3-way image classification set "dataset_balanced" from GitHub (TakanashaTaryu/Osteosarcoma-Histopathology-Classification); label vocabulary: non-tumor, non-viable tumor, viable tumor.

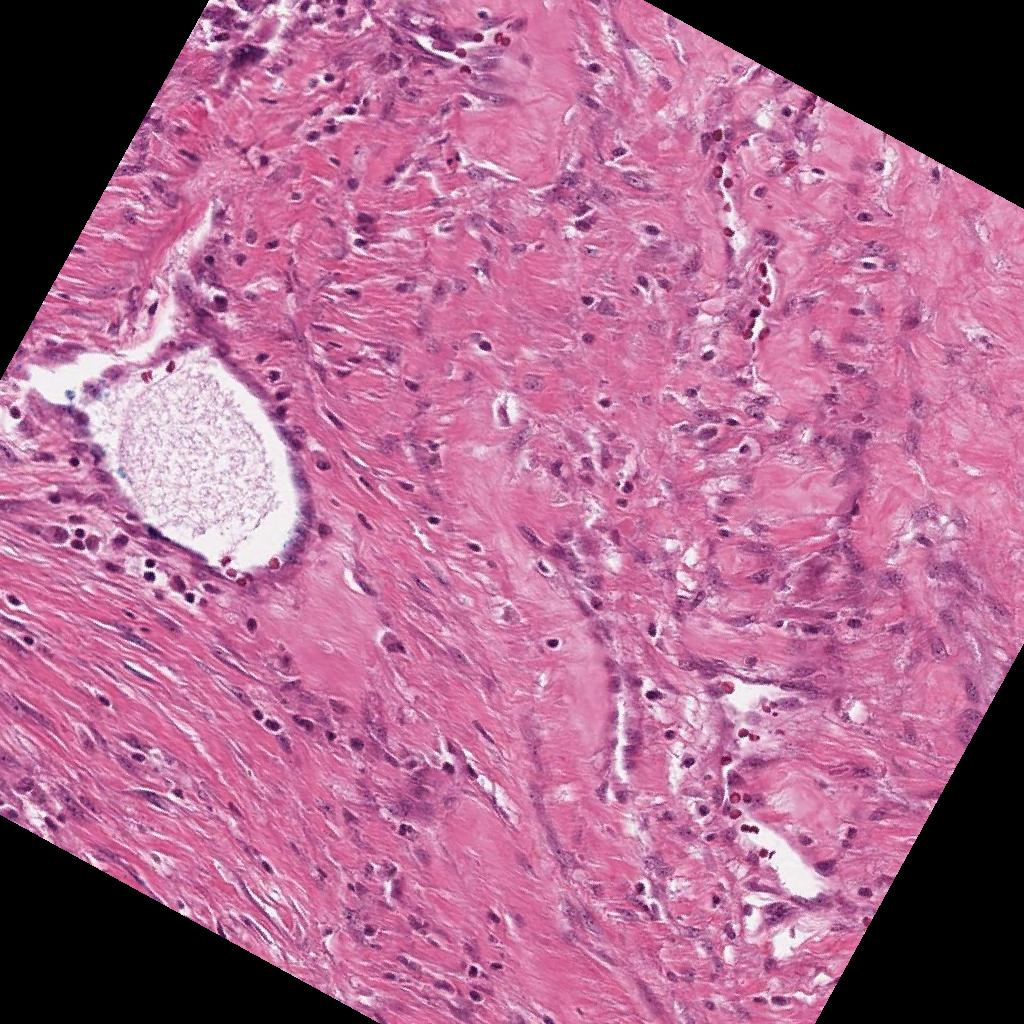
Label: non-tumor

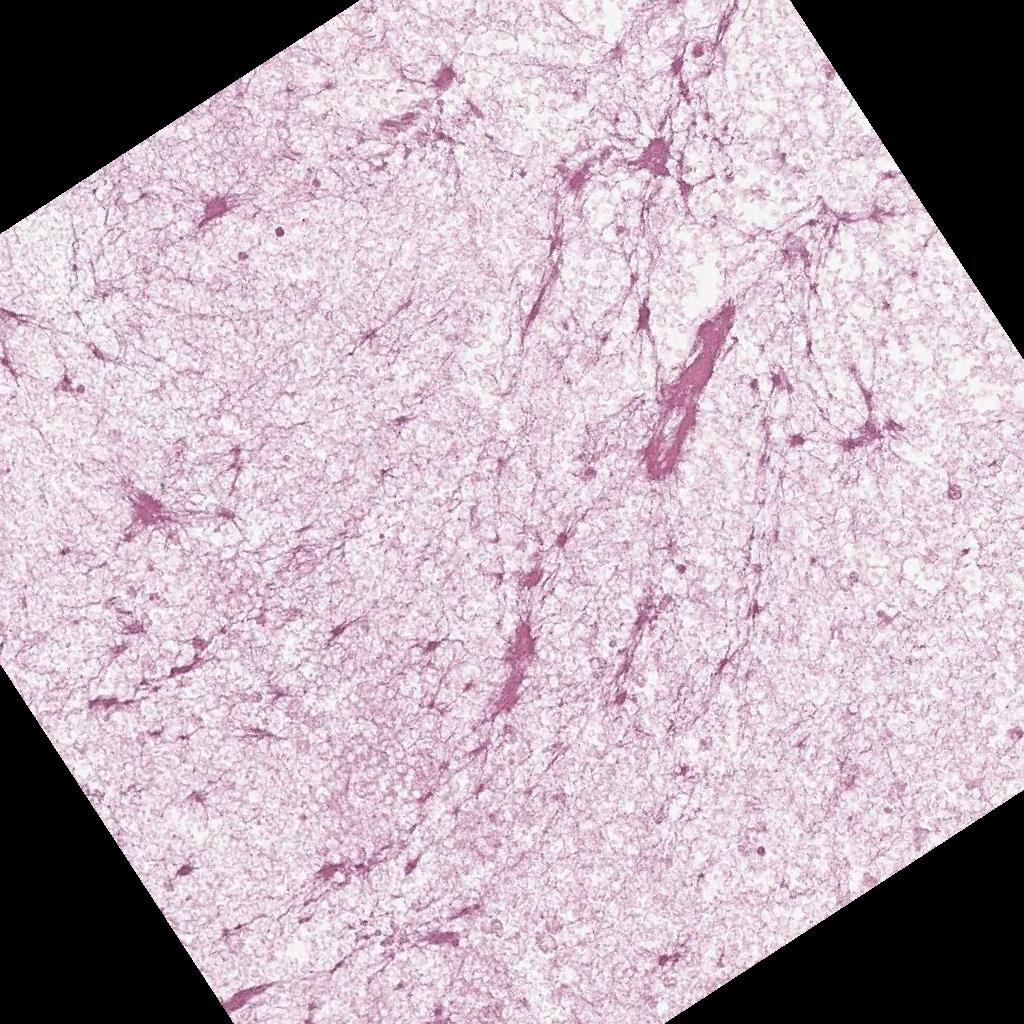
Label: non-viable tumor

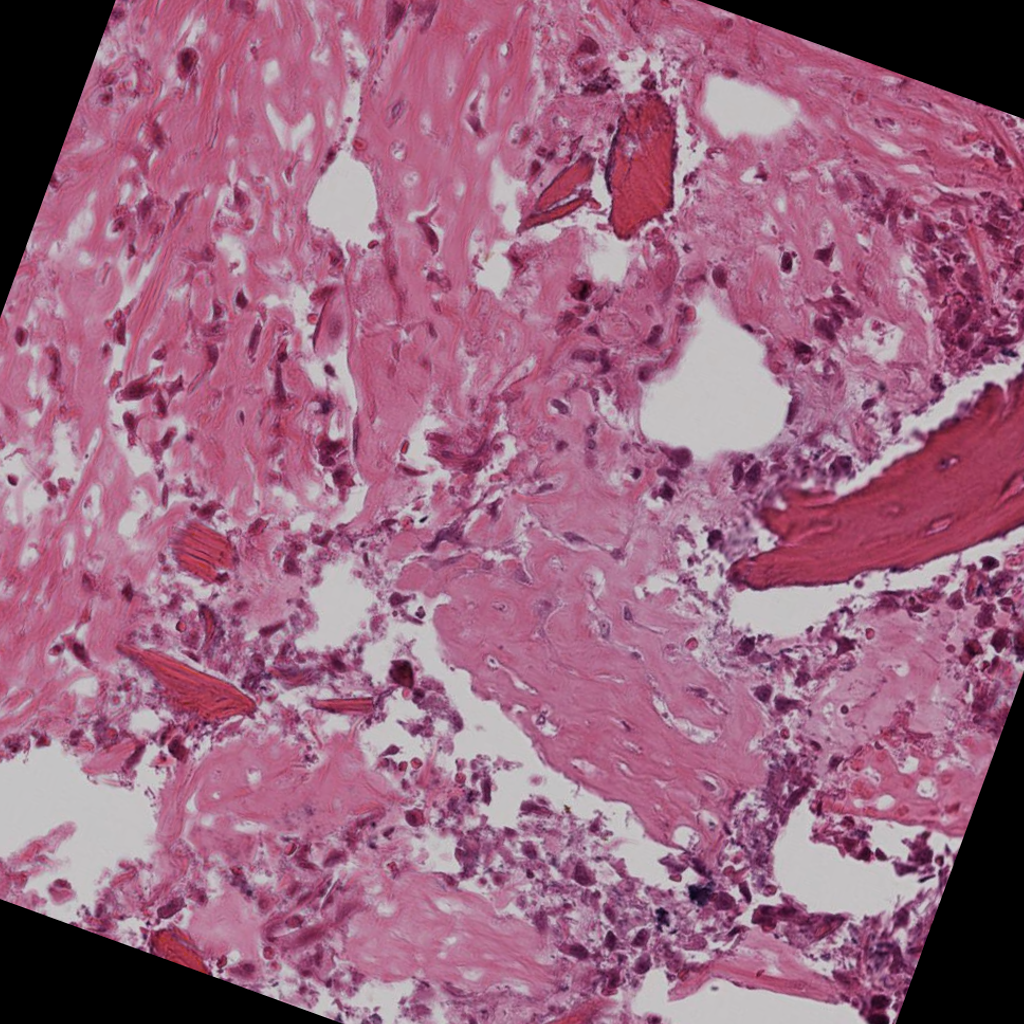
Label: non-viable tumor

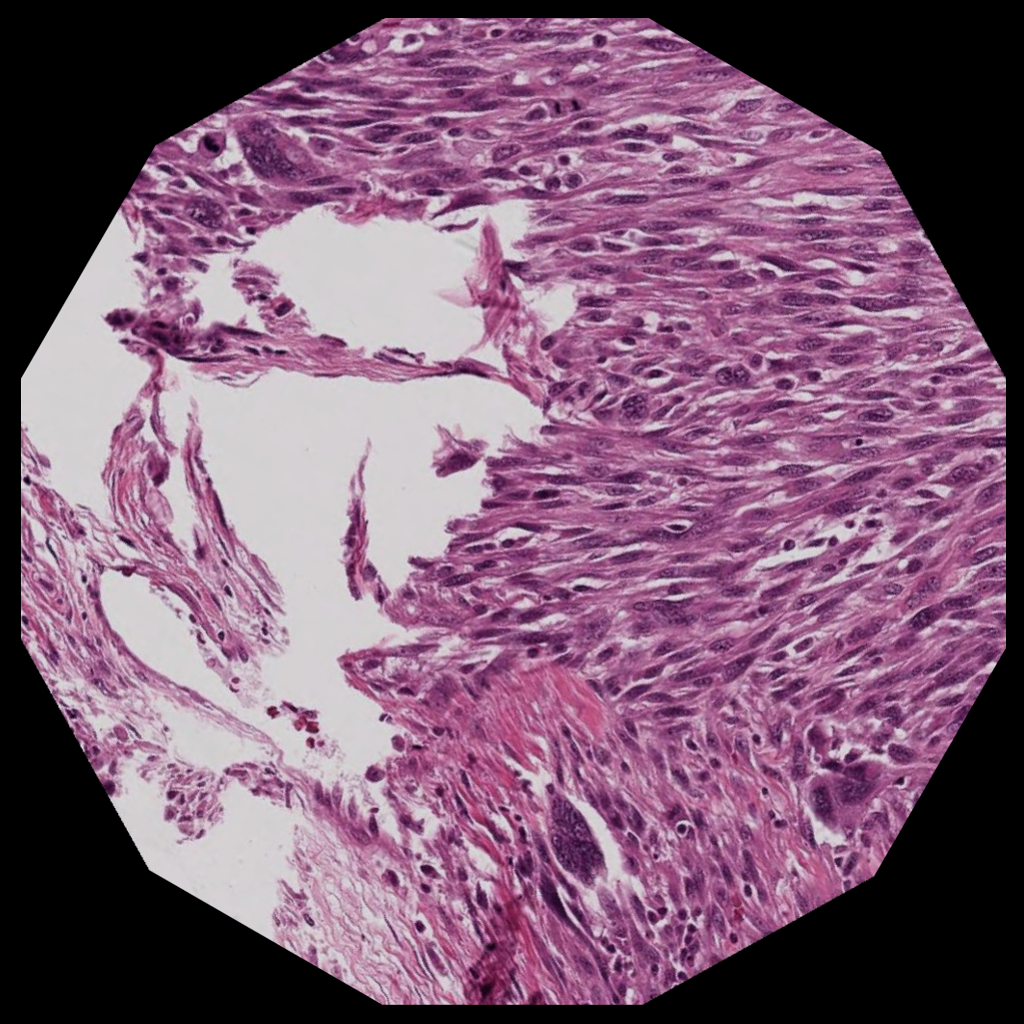
Label: viable tumor

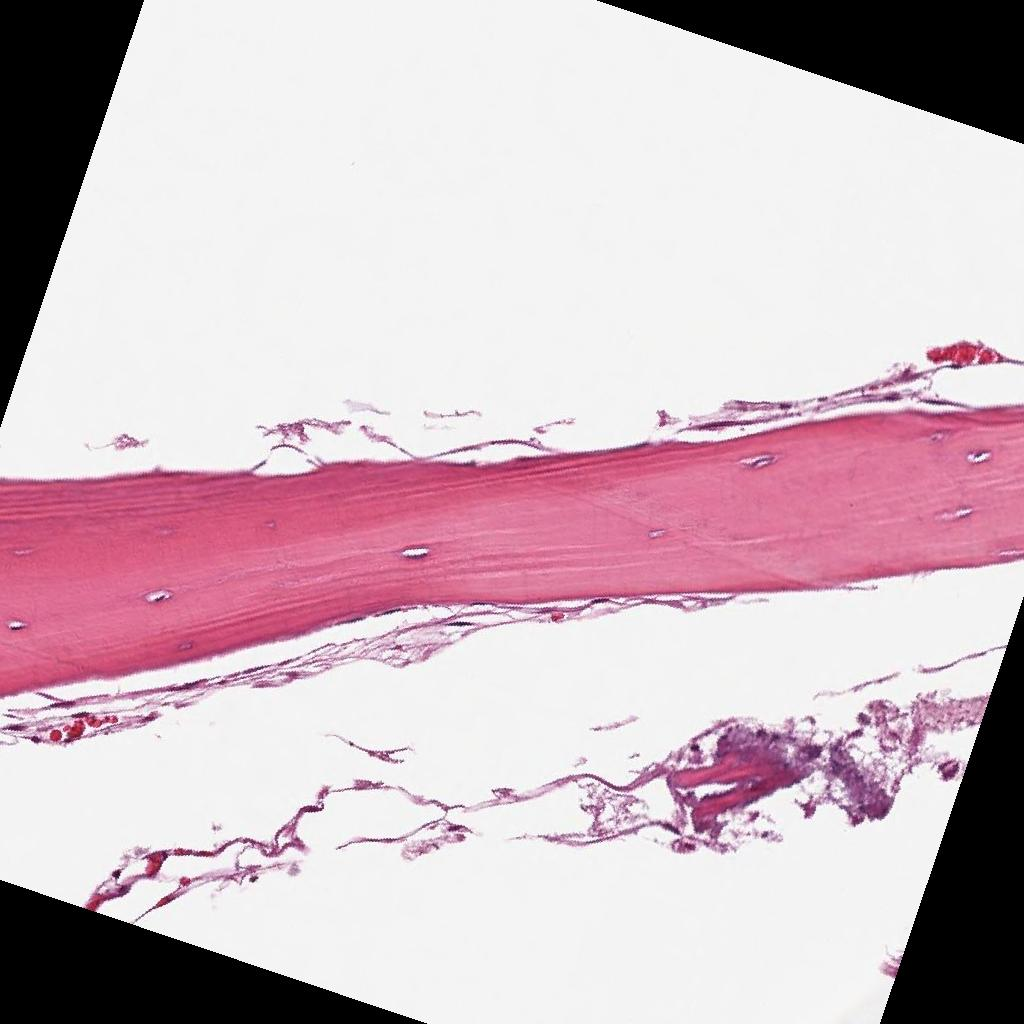
Label: non-tumor

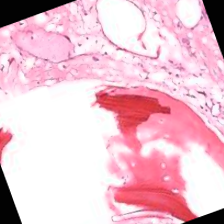
Label: viable tumor
